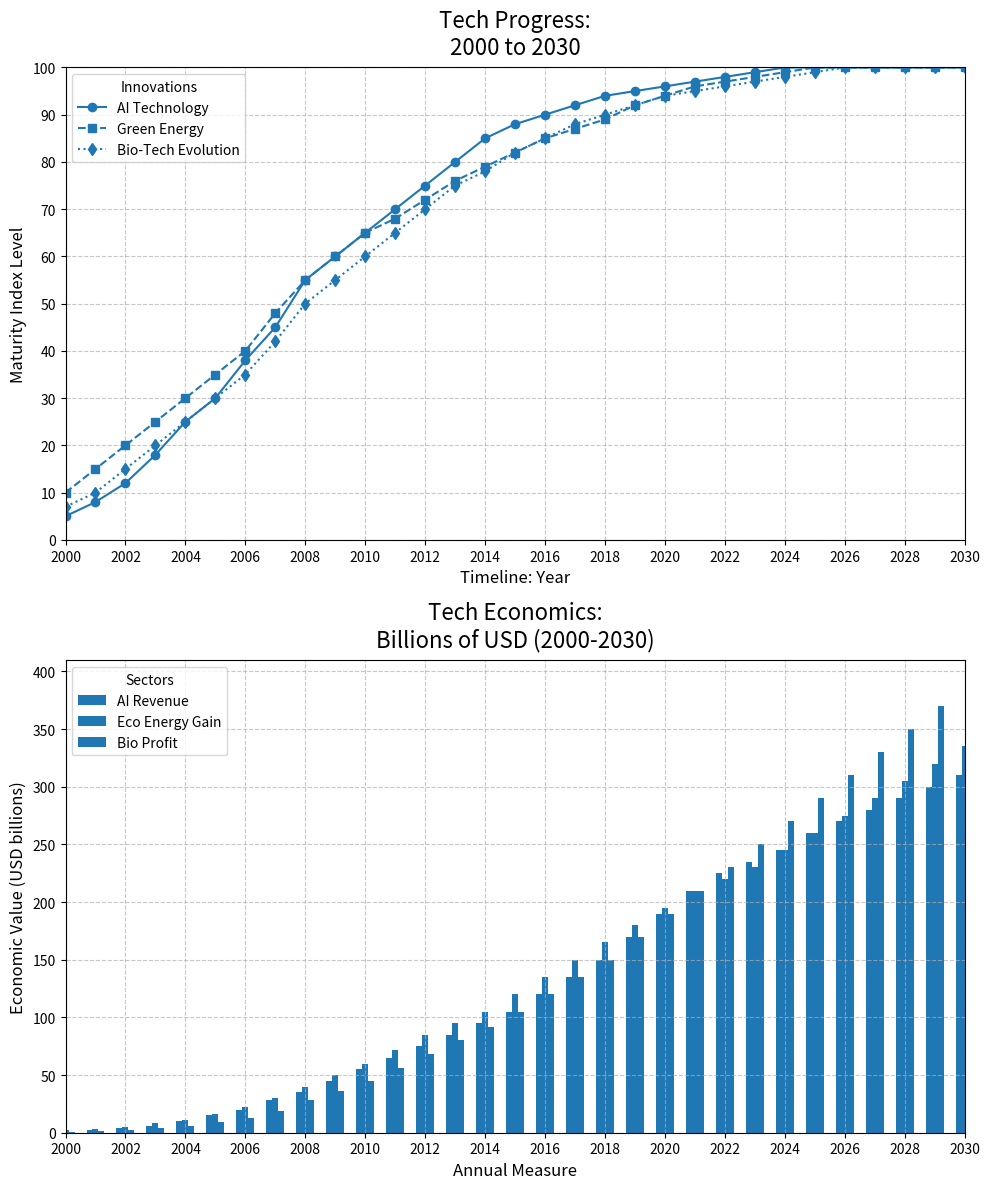

Write the Python code that produced this figure.
import matplotlib.pyplot as plt
import numpy as np

years = np.arange(2000, 2031)

ai_growth = [5, 8, 12, 18, 25, 30, 38, 45, 55, 60, 65, 70, 75, 80, 85, 88, 90, 92, 94, 95, 96, 97, 98, 99, 100, 100, 100, 100, 100, 100, 100]
renewable_energy_growth = [10, 15, 20, 25, 30, 35, 40, 48, 55, 60, 65, 68, 72, 76, 79, 82, 85, 87, 89, 92, 94, 96, 97, 98, 99, 100, 100, 100, 100, 100, 100]
biotechnology_growth = [7, 10, 15, 20, 25, 30, 35, 42, 50, 55, 60, 65, 70, 75, 78, 82, 85, 88, 90, 92, 94, 95, 96, 97, 98, 99, 100, 100, 100, 100, 100]

ai_economic_impact = [1, 2, 4, 6, 10, 15, 20, 28, 35, 45, 55, 65, 75, 85, 95, 105, 120, 135, 150, 170, 190, 210, 225, 235, 245, 260, 270, 280, 290, 300, 310]
renewable_energy_economic_impact = [2, 3, 5, 8, 11, 16, 22, 30, 40, 50, 60, 72, 85, 95, 105, 120, 135, 150, 165, 180, 195, 210, 220, 230, 245, 260, 275, 290, 305, 320, 335]
biotechnology_economic_impact = [1, 1.5, 2.5, 4, 6, 9, 13, 19, 28, 36, 45, 56, 68, 80, 92, 105, 120, 135, 150, 170, 190, 210, 230, 250, 270, 290, 310, 330, 350, 370, 390]

fig, (ax1, ax2) = plt.subplots(2, 1, figsize=(10, 12))

ax1.plot(years, ai_growth, label='AI Technology', marker='o', color='tab:blue', linestyle='-')
ax1.plot(years, renewable_energy_growth, label='Green Energy', marker='s', color='tab:blue', linestyle='--')
ax1.plot(years, biotechnology_growth, label='Bio-Tech Evolution', marker='d', color='tab:blue', linestyle=':')

ax1.set_title('Tech Progress:\n2000 to 2030', fontsize=16, pad=10)
ax1.set_xlabel('Timeline: Year', fontsize=12)
ax1.set_ylabel('Maturity Index Level', fontsize=12)
ax1.set_xticks(np.arange(2000, 2031, 2))
ax1.set_yticks(np.arange(0, 101, 10))
ax1.set_xlim(2000, 2030)
ax1.set_ylim(0, 100)
ax1.grid(True, linestyle='--', alpha=0.7)
ax1.legend(title='Innovations', loc='upper left', fontsize=10)

ax2.bar(years - 0.2, ai_economic_impact, width=0.2, label='AI Revenue', color='tab:blue')
ax2.bar(years, renewable_energy_economic_impact, width=0.2, label='Eco Energy Gain', color='tab:blue')
ax2.bar(years + 0.2, biotechnology_economic_impact, width=0.2, label='Bio Profit', color='tab:blue')

ax2.set_title('Tech Economics:\nBillions of USD (2000-2030)', fontsize=16, pad=10)
ax2.set_xlabel('Annual Measure', fontsize=12)
ax2.set_ylabel('Economic Value (USD billions)', fontsize=12)
ax2.set_xticks(np.arange(2000, 2031, 2))
ax2.set_xlim(2000, 2030)
ax2.grid(True, linestyle='--', alpha=0.7)
ax2.legend(title='Sectors', loc='upper left', fontsize=10)

plt.tight_layout()
plt.show()
